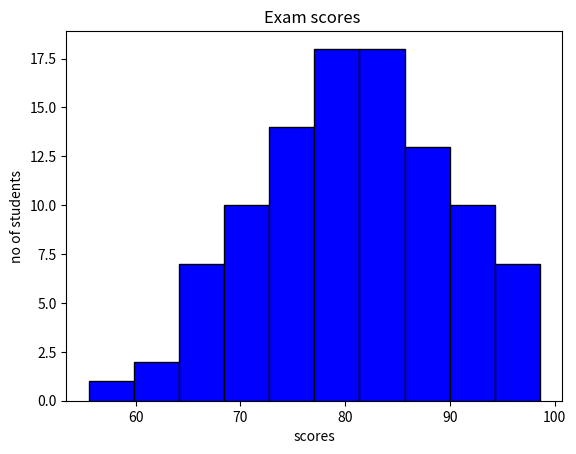

Generate this figure with matplotlib:
import matplotlib.pyplot as plt
import numpy as np

scores = np.random.normal(loc=80 , scale=10 , size=100)
scores = np.clip(scores , 0 , 100)

#scores = [20,3040,50,60,70,70,80,90,100,10,60,80,90]

plt.hist(scores , bins=10,
                  color="blue",
                  edgecolor = "black")

plt.title("Exam scores ")
plt.xlabel("scores")
plt.ylabel("no of students")

plt.show()
